Run: headless pygame with SDL's dummy video driver; simulated clock (each Clock.tick advances the game by its frame time, no real sleeping); random seed 0; keys injected as events and as key.get_pressed() state; no mouse input.
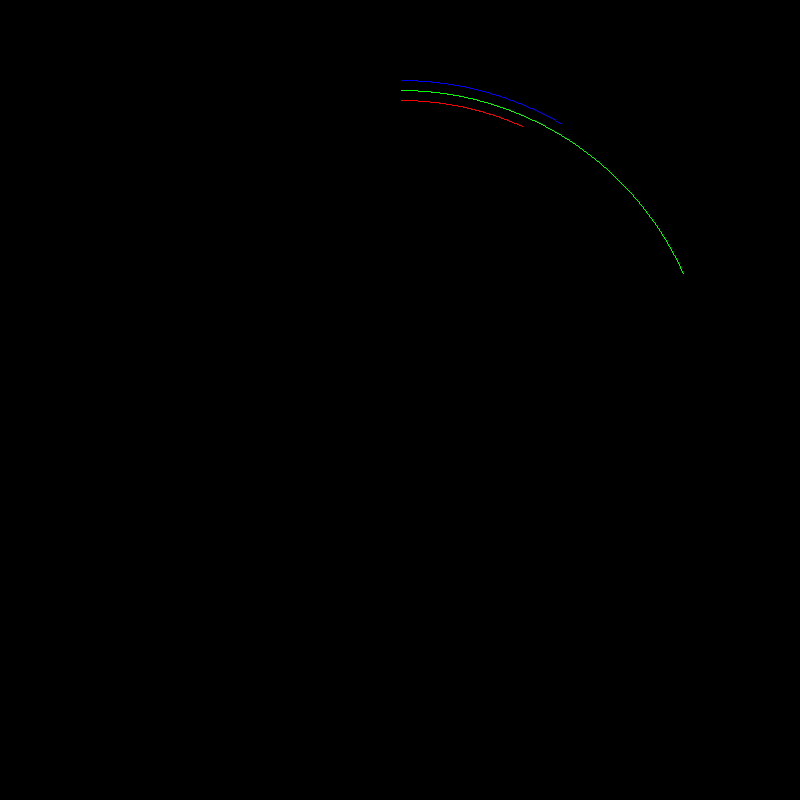
Frame 1 of 4 · flips 1–60 · no input
Frame 2 of 4 · flips 61–180 · tapped SPACE, RETURN · held RIGHT (→), D · screen unchanged from frame 1, image omitted
Frame 3 of 4 · flips 181–300 · held DOWN (↓), S · screen unchanged from frame 2, image omitted
Frame 4 of 4 · flips 301–420 · held LEFT (←), A, UP (↑), W · screen unchanged from frame 3, image omitted

The pygame program that drew these frames:

import pygame
from pygame import gfxdraw
import datetime
pygame.init()

# Constants
WIDTH, HEIGHT = 800, 800
BLACK = 0,0,0
WHITE = 255,255,255
RED = 255,0,0
GREEN = 0,255,0
BLUE = 0,0,255

WIN = pygame.display.set_mode((WIDTH, HEIGHT))
pygame.display.set_caption("Clock")
FPS = 120
clock = pygame.time.Clock()

# Circle stuff
tau = 2 * 3.14
rect = [(WIDTH/2)-250,(HEIGHT/2)-250,500,500]
startAngle = -90
secondStopAngle = 0
minuteStopAngle = 0
hourStopAngle = 0

while 1:
    # Window framerate
    clock.tick(FPS)
    
    # Checks to see if user exits
    for event in pygame.event.get():
        if event.type == pygame.QUIT:
            sys.exit()
    
    # Clears screen
    WIN.fill(BLACK)

    # Time stuff
    now = datetime.datetime.now()
    hour = now.hour
    minute = now.minute
    second = now.second

    # Seconds
    pygame.gfxdraw.arc(WIN, 400, 400, 300, startAngle, secondStopAngle, RED)

    # Minutes
    pygame.gfxdraw.arc(WIN, 400, 400, 310, startAngle, minuteStopAngle, GREEN)

    # Hours
    pygame.gfxdraw.arc(WIN, 400, 400, 320, startAngle, hourStopAngle, BLUE)

    secondStopAngle = (now.second * 6) - 90
    minuteStopAngle = (now.minute * 6) - 90
    hourStopAngle   = (now.hour * 30)  - 90

    print(str(hour) + ":" + str(minute) + ":" + str(second))
    

    pygame.display.update()
